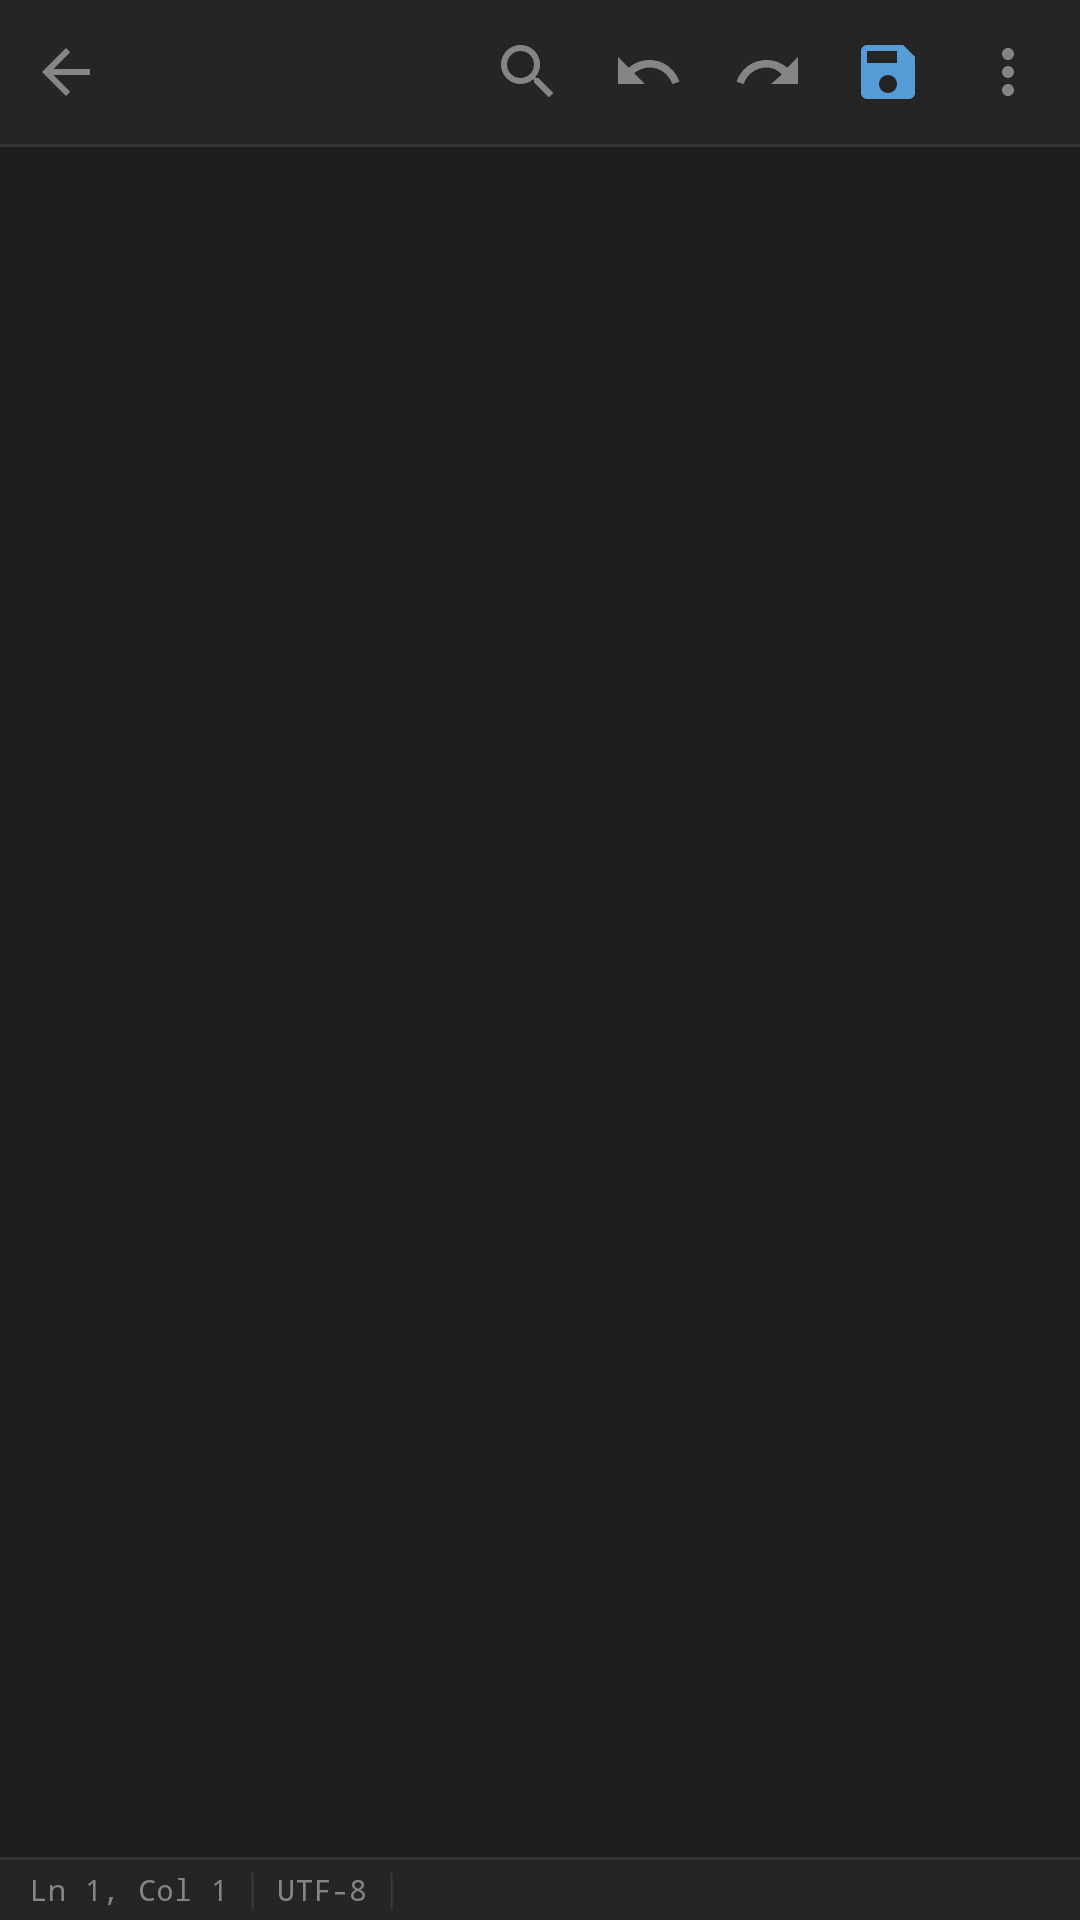

Write the Android layout XML for this screen, with the resource values it uses.
<!-- AndroidManifest.xml: application theme Theme.MTManagerLite -->
<!-- res/layout/activity_file_editor.xml -->
<?xml version="1.0" encoding="utf-8"?>
<LinearLayout xmlns:android="http://schemas.android.com/apk/res/android"
    android:layout_width="match_parent"
    android:layout_height="match_parent"
    android:orientation="vertical"
    android:background="#1E1E1E">

    
    <LinearLayout
        android:id="@+id/editorToolbar"
        android:layout_width="match_parent"
        android:layout_height="48dp"
        android:background="#252526"
        android:orientation="horizontal"
        android:gravity="center_vertical"
        android:paddingStart="2dp"
        android:paddingEnd="4dp">

        <ImageButton
            android:id="@+id/btnBack"
            android:layout_width="40dp"
            android:layout_height="40dp"
            android:background="?attr/selectableItemBackgroundBorderless"
            android:src="@drawable/ic_arrow_back"
            android:tint="#858585"
            android:scaleType="centerInside"
            android:contentDescription="Back" />

        <LinearLayout
            android:layout_width="0dp"
            android:layout_height="wrap_content"
            android:layout_weight="1"
            android:orientation="vertical"
            android:paddingStart="4dp"
            android:paddingEnd="8dp">

            <TextView
                android:id="@+id/tvEditorFileName"
                android:layout_width="match_parent"
                android:layout_height="wrap_content"
                android:textColor="#D4D4D4"
                android:textSize="13sp"
                android:maxLines="1"
                android:ellipsize="middle"
                android:fontFamily="sans-serif-medium" />

            <TextView
                android:id="@+id/tvEditorPath"
                android:layout_width="match_parent"
                android:layout_height="wrap_content"
                android:textColor="#5A5A5A"
                android:textSize="10sp"
                android:maxLines="1"
                android:ellipsize="start" />

        </LinearLayout>

        <ImageButton
            android:id="@+id/btnFind"
            android:layout_width="40dp"
            android:layout_height="40dp"
            android:background="?attr/selectableItemBackgroundBorderless"
            android:src="@drawable/ic_search"
            android:tint="#858585"
            android:scaleType="centerInside"
            android:contentDescription="Find" />

        <ImageButton
            android:id="@+id/btnUndo"
            android:layout_width="40dp"
            android:layout_height="40dp"
            android:background="?attr/selectableItemBackgroundBorderless"
            android:src="@drawable/ic_undo"
            android:tint="#858585"
            android:scaleType="centerInside"
            android:contentDescription="Undo" />

        <ImageButton
            android:id="@+id/btnRedo"
            android:layout_width="40dp"
            android:layout_height="40dp"
            android:background="?attr/selectableItemBackgroundBorderless"
            android:src="@drawable/ic_redo"
            android:tint="#858585"
            android:scaleType="centerInside"
            android:contentDescription="Redo" />

        <ImageButton
            android:id="@+id/btnSave"
            android:layout_width="40dp"
            android:layout_height="40dp"
            android:background="?attr/selectableItemBackgroundBorderless"
            android:src="@drawable/ic_save"
            android:tint="#569CD6"
            android:scaleType="centerInside"
            android:contentDescription="Save" />

        <ImageButton
            android:id="@+id/btnEditorMenu"
            android:layout_width="40dp"
            android:layout_height="40dp"
            android:background="?attr/selectableItemBackgroundBorderless"
            android:src="@drawable/ic_more_vert"
            android:tint="#858585"
            android:scaleType="centerInside"
            android:contentDescription="More options" />

    </LinearLayout>

    
    <View
        android:layout_width="match_parent"
        android:layout_height="1dp"
        android:background="#333333" />

    
    <LinearLayout
        android:id="@+id/findReplaceBar"
        android:layout_width="match_parent"
        android:layout_height="wrap_content"
        android:background="#252526"
        android:orientation="vertical"
        android:padding="6dp"
        android:visibility="gone">

        <LinearLayout
            android:layout_width="match_parent"
            android:layout_height="32dp"
            android:orientation="horizontal"
            android:gravity="center_vertical">

            <EditText
                android:id="@+id/etFindText"
                android:layout_width="0dp"
                android:layout_height="match_parent"
                android:layout_weight="1"
                android:background="#1E1E1E"
                android:hint="Find..."
                android:textColorHint="#5A5A5A"
                android:textColor="#D4D4D4"
                android:textSize="12sp"
                android:paddingStart="8dp"
                android:paddingEnd="8dp"
                android:inputType="text"
                android:imeOptions="actionSearch" />

            <TextView
                android:id="@+id/tvMatchCount"
                android:layout_width="wrap_content"
                android:layout_height="wrap_content"
                android:textColor="#858585"
                android:textSize="11sp"
                android:paddingStart="6dp"
                android:paddingEnd="6dp" />

            <ImageButton
                android:id="@+id/btnFindPrev"
                android:layout_width="32dp"
                android:layout_height="32dp"
                android:background="?attr/selectableItemBackgroundBorderless"
                android:src="@drawable/ic_arrow_up"
                android:tint="#858585"
                android:scaleType="centerInside"
                android:contentDescription="Previous" />

            <ImageButton
                android:id="@+id/btnFindNext"
                android:layout_width="32dp"
                android:layout_height="32dp"
                android:background="?attr/selectableItemBackgroundBorderless"
                android:src="@drawable/ic_arrow_down"
                android:tint="#858585"
                android:scaleType="centerInside"
                android:contentDescription="Next" />

            <ImageButton
                android:id="@+id/btnCloseFindReplace"
                android:layout_width="32dp"
                android:layout_height="32dp"
                android:background="?attr/selectableItemBackgroundBorderless"
                android:src="@drawable/ic_close"
                android:tint="#858585"
                android:scaleType="centerInside"
                android:contentDescription="Close" />
        </LinearLayout>

        <LinearLayout
            android:layout_width="match_parent"
            android:layout_height="32dp"
            android:orientation="horizontal"
            android:gravity="center_vertical"
            android:layout_marginTop="4dp">

            <EditText
                android:id="@+id/etReplaceText"
                android:layout_width="0dp"
                android:layout_height="match_parent"
                android:layout_weight="1"
                android:background="#1E1E1E"
                android:hint="Replace with..."
                android:textColorHint="#5A5A5A"
                android:textColor="#D4D4D4"
                android:textSize="12sp"
                android:paddingStart="8dp"
                android:paddingEnd="8dp"
                android:inputType="text" />

            <Button
                android:id="@+id/btnReplace"
                android:layout_width="wrap_content"
                android:layout_height="28dp"
                android:text="Replace"
                android:textSize="11sp"
                android:textColor="#D4D4D4"
                android:backgroundTint="#333333"
                android:minHeight="0dp"
                android:layout_marginStart="4dp" />

            <Button
                android:id="@+id/btnReplaceAll"
                android:layout_width="wrap_content"
                android:layout_height="28dp"
                android:text="All"
                android:textSize="11sp"
                android:textColor="#D4D4D4"
                android:backgroundTint="#333333"
                android:minHeight="0dp"
                android:layout_marginStart="2dp" />

        </LinearLayout>

    </LinearLayout>

    
    <androidx.recyclerview.widget.RecyclerView
        android:id="@+id/rvEditor"
        android:layout_width="match_parent"
        android:layout_height="0dp"
        android:layout_weight="1"
        android:background="#1E1E1E"
        android:overScrollMode="never"
        android:scrollbars="vertical"
        android:fadeScrollbars="false"
        android:clipToPadding="false" />

    
    <View
        android:layout_width="match_parent"
        android:layout_height="1dp"
        android:background="#333333" />

    
    <LinearLayout
        android:id="@+id/editorStatusBar"
        android:layout_width="match_parent"
        android:layout_height="20dp"
        android:background="#252526"
        android:orientation="horizontal"
        android:gravity="center_vertical"
        android:paddingStart="10dp"
        android:paddingEnd="10dp">

        <TextView
            android:id="@+id/tvCursorPos"
            android:layout_width="wrap_content"
            android:layout_height="wrap_content"
            android:text="Ln 1, Col 1"
            android:textColor="#858585"
            android:textSize="10sp"
            android:fontFamily="monospace" />

        <TextView
            android:layout_width="wrap_content"
            android:layout_height="wrap_content"
            android:text="  │  "
            android:textColor="#3C3C3C"
            android:textSize="10sp" />

        <TextView
            android:id="@+id/tvEncoding"
            android:layout_width="wrap_content"
            android:layout_height="wrap_content"
            android:text="UTF-8"
            android:textColor="#858585"
            android:textSize="10sp"
            android:fontFamily="monospace" />

        <TextView
            android:layout_width="wrap_content"
            android:layout_height="wrap_content"
            android:text="  │  "
            android:textColor="#3C3C3C"
            android:textSize="10sp" />

        <TextView
            android:id="@+id/tvFileType"
            android:layout_width="wrap_content"
            android:layout_height="wrap_content"
            android:textColor="#569CD6"
            android:textSize="10sp"
            android:fontFamily="monospace" />

        <View android:layout_width="0dp" android:layout_height="0dp" android:layout_weight="1" />

        <TextView
            android:id="@+id/tvModified"
            android:layout_width="wrap_content"
            android:layout_height="wrap_content"
            android:text="●"
            android:textColor="#CE9178"
            android:textSize="10sp"
            android:visibility="gone" />

    </LinearLayout>

</LinearLayout>
<!-- resources referenced by this layout -->
<resources>
  <!-- drawable ic_arrow_back (drawable) -->
  ﻿<vector xmlns:android="http://schemas.android.com/apk/res/android" android:width="24dp" android:height="24dp" android:viewportWidth="24" android:viewportHeight="24"><path android:fillColor="@android:color/white" android:pathData="M20,11H7.83l5.59-5.59L12,4,4,12l8,8,1.41-1.41L7.83,13H20v-2z"/></vector>
  <!-- drawable ic_arrow_down (drawable) -->
  ﻿<vector xmlns:android="http://schemas.android.com/apk/res/android" android:width="24dp" android:height="24dp" android:viewportWidth="24" android:viewportHeight="24"><path android:fillColor="@android:color/white" android:pathData="M7.41,8.59L12,13.17l4.59-4.58L18,10l-6,6-6-6z"/></vector>
  <!-- drawable ic_arrow_up (drawable) -->
  ﻿<vector xmlns:android="http://schemas.android.com/apk/res/android" android:width="24dp" android:height="24dp" android:viewportWidth="24" android:viewportHeight="24"><path android:fillColor="@android:color/white" android:pathData="M7.41,15.41L12,10.83l4.59,4.58L18,14l-6-6-6,6z"/></vector>
  <!-- drawable ic_close (drawable) -->
  ﻿<vector xmlns:android="http://schemas.android.com/apk/res/android" android:width="24dp" android:height="24dp" android:viewportWidth="24" android:viewportHeight="24"><path android:fillColor="@android:color/white" android:pathData="M19,6.41L17.59,5,12,10.59,6.41,5,5,6.41 10.59,12,5,17.59 6.41,19,12,13.41 17.59,19,19,17.59 13.41,12z"/></vector>
  <color name="accent_blue">#4A7CF7</color>
  <color name="accent_blue_dim">#C5D6FD</color>
  <color name="text_on_accent">#FFFFFF</color>
  <color name="accent_cyan">#00BCD4</color>
  <color name="bg_primary">#F0F4FF</color>
  <color name="bg_surface">#F8FAFF</color>
  <color name="text_primary">#1A1A2E</color>
  <color name="accent_red">#EF4444</color>
  <color name="status_bar_color">#EEF2FF</color>
  <color name="nav_bar_color">#F0F4FF</color>
  <!-- drawable bg_main (drawable) -->
  <?xml version="1.0" encoding="utf-8"?>
  <shape xmlns:android="http://schemas.android.com/apk/res/android"
      android:shape="rectangle">
      <gradient
          android:startColor="#06080F"
          android:centerColor="#090E1C"
          android:endColor="#0C1428"
          android:angle="270"
          android:type="linear" />
  </shape>
  <!-- drawable bg_glass_card (drawable) -->
  <?xml version="1.0" encoding="utf-8"?>
  <shape xmlns:android="http://schemas.android.com/apk/res/android" android:shape="rectangle"><solid android:color="#FFFFFF"/><corners android:radius="22dp"/></shape>
  <color name="bg_elevated">#EAEDFF</color>
  <color name="border_default">#22000060</color>
  <color name="text_secondary">#5A6A8A</color>
  <color name="text_muted">#8896B3</color>
  <!-- drawable bg_quick_card (drawable) -->
  <?xml version="1.0" encoding="utf-8"?>
  <shape xmlns:android="http://schemas.android.com/apk/res/android"
      android:shape="rectangle">
      <solid android:color="@color/bg_elevated" />
      <corners android:radius="16dp" />
      <stroke android:width="1dp" android:color="@color/border_default" />
  </shape>
  <!-- drawable bg_edittext (drawable) -->
  <?xml version="1.0" encoding="utf-8"?>
  <shape xmlns:android="http://schemas.android.com/apk/res/android"
      android:shape="rectangle">
      <solid android:color="@color/bg_elevated" />
      <corners android:radius="@dimen/corner_radius_sm" />
      <stroke android:width="1dp" android:color="@color/border_default" />
  </shape>
  <color name="bg_card">#FFFFFF</color>
  <style name="AlertDialogTitle">
          <item name="android:textColor">@color/text_primary</item>
          <item name="android:textSize">18sp</item>
          <item name="android:textStyle">bold</item>
      </style>
  <dimen name="corner_radius_sm">4dp</dimen>
</resources>
